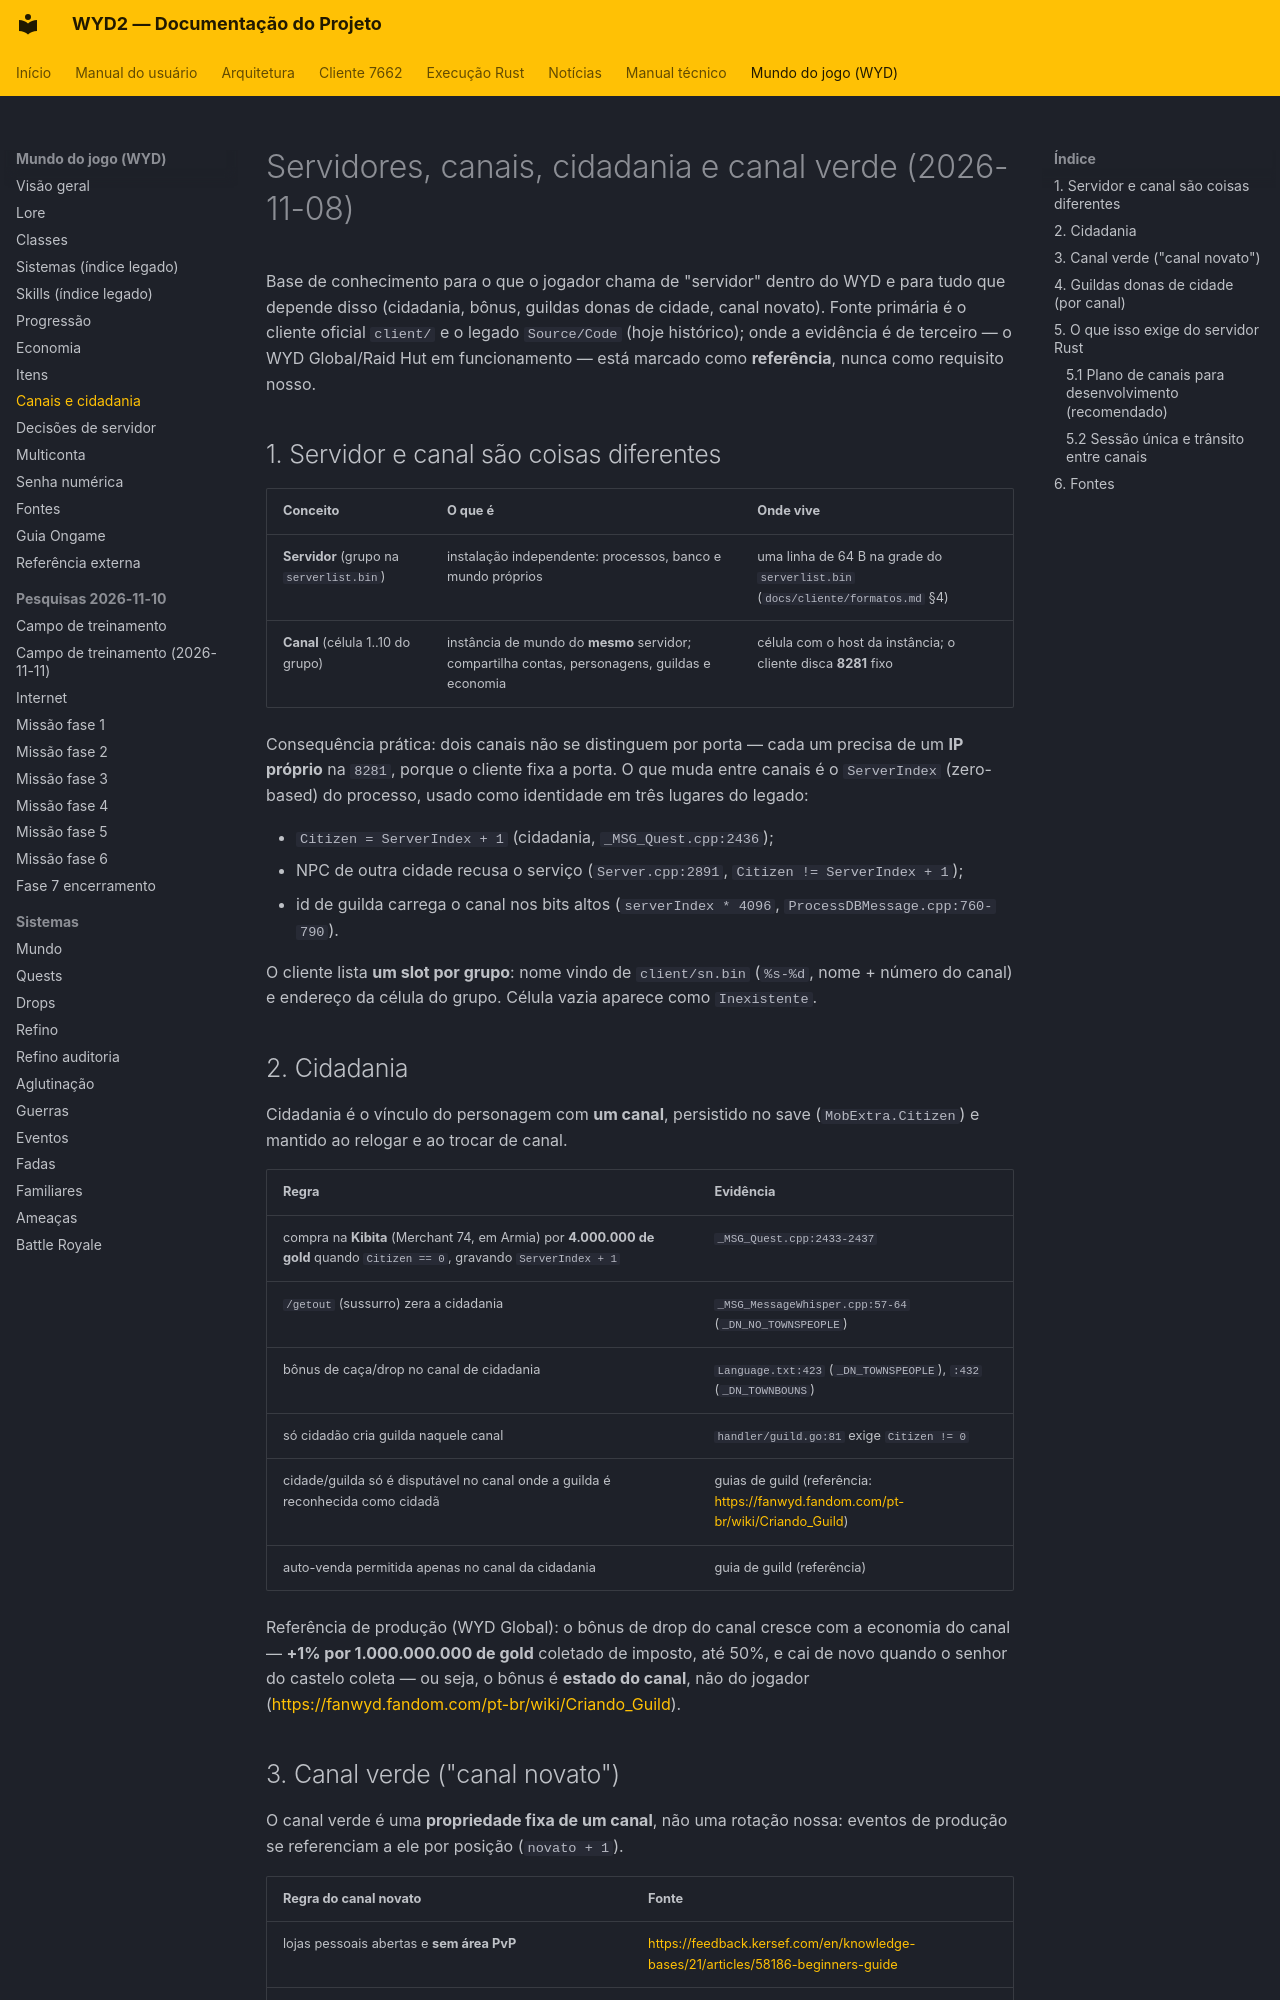

repository: lucascantarelli/OpenWYD-NextGen · page: wyd/canais-e-cidadania/index.html · generator: mkdocs

# Servidores, canais, cidadania e canal verde (2026-11-08)

Base de conhecimento para o que o jogador chama de "servidor" dentro do WYD e para tudo que
depende disso (cidadania, bônus, guildas donas de cidade, canal novato). Fonte primária é o
cliente oficial `client/` e o legado `Source/Code` (hoje histórico); onde a evidência é de
terceiro — o WYD Global/Raid Hut em funcionamento — está marcado como **referência**, nunca como
requisito nosso.

## 1. Servidor e canal são coisas diferentes

| Conceito | O que é | Onde vive |
|---|---|---|
| **Servidor** (grupo na `serverlist.bin`) | instalação independente: processos, banco e mundo próprios | uma linha de 64 B na grade do `serverlist.bin` (`docs/cliente/formatos.md` §4) |
| **Canal** (célula 1..10 do grupo) | instância de mundo do **mesmo** servidor; compartilha contas, personagens, guildas e economia | célula com o host da instância; o cliente disca **8281** fixo |

Consequência prática: dois canais não se distinguem por porta — cada um precisa de um **IP
próprio** na `8281`, porque o cliente fixa a porta. O que muda entre canais é o `ServerIndex`
(zero-based) do processo, usado como identidade em três lugares do legado:

- `Citizen = ServerIndex + 1` (cidadania, `_MSG_Quest.cpp:2436`);
- NPC de outra cidade recusa o serviço (`Server.cpp:2891`, `Citizen != ServerIndex + 1`);
- id de guilda carrega o canal nos bits altos (`serverIndex * 4096`, `ProcessDBMessage.cpp:760-790`).

O cliente lista **um slot por grupo**: nome vindo de `client/sn.bin` (`%s-%d`, nome + número do
canal) e endereço da célula do grupo. Célula vazia aparece como `Inexistente`.

## 2. Cidadania

Cidadania é o vínculo do personagem com **um canal**, persistido no save (`MobExtra.Citizen`) e
mantido ao relogar e ao trocar de canal.

| Regra | Evidência |
|---|---|
| compra na **Kibita** (Merchant 74, em Armia) por **4.000.000 de gold** quando `Citizen == 0`, gravando `ServerIndex + 1` | `_MSG_Quest.cpp:2433-2437` |
| `/getout` (sussurro) zera a cidadania | `_MSG_MessageWhisper.cpp:57-64` (`_DN_NO_TOWNSPEOPLE`) |
| bônus de caça/drop no canal de cidadania | `Language.txt:423` (`_DN_TOWNSPEOPLE`), `:432` (`_DN_TOWNBOUNS`) |
| só cidadão cria guilda naquele canal | `handler/guild.go:81` exige `Citizen != 0` |
| cidade/guilda só é disputável no canal onde a guilda é reconhecida como cidadã | guias de guild (referência: <https://fanwyd.fandom.com/pt-br/wiki/Criando_Guild>) |
| auto-venda permitida apenas no canal da cidadania | guia de guild (referência) |

Referência de produção (WYD Global): o bônus de drop do canal cresce com a economia do canal —
**+1% por 1.000.000.000 de gold** coletado de imposto, até 50%, e cai de novo quando o senhor do
castelo coleta — ou seja, o bônus é **estado do canal**, não do jogador
(<https://fanwyd.fandom.com/pt-br/wiki/Criando_Guild>).
